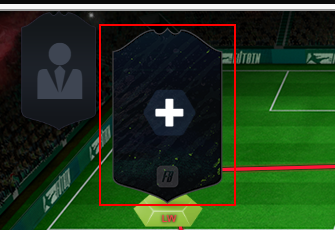
Task: Navigate to Futbin main page and Extract players' stats to data table
Workflow: SearchSquadPlayer

Step 1: click on the element in window 'FIFA 22 Squad Builder | FUTBIN' (msedge.exe)

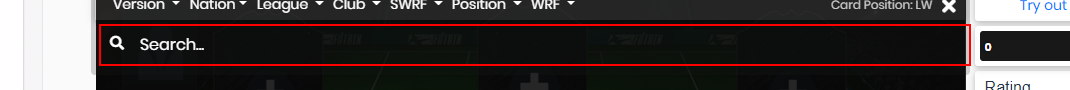
Step 2: type [in_playerName] into the text box 'searcharea' in window 'FIFA 22 Squad Builder | FUTBIN' (msedge.exe)

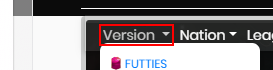
Step 3: click on the link in window 'FIFA 22 Squad Builder | FUTBIN' (msedge.exe)

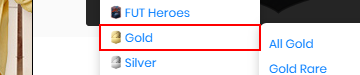
Step 4: Set Focus on gold on the list item in window 'FIFA 22 Squad Builder | FUTBIN' (msedge.exe)

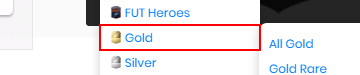
Step 5: click on the list item in window 'FIFA 22 Squad Builder | FUTBIN' (msedge.exe)

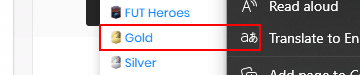
Step 6: hover over the list item in window 'FIFA 22 Squad Builder | FUTBIN' (msedge.exe)

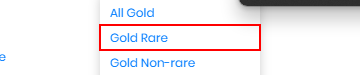
Step 7: click on the list item in window 'FIFA 22 Squad Builder | FUTBIN' (msedge.exe)
